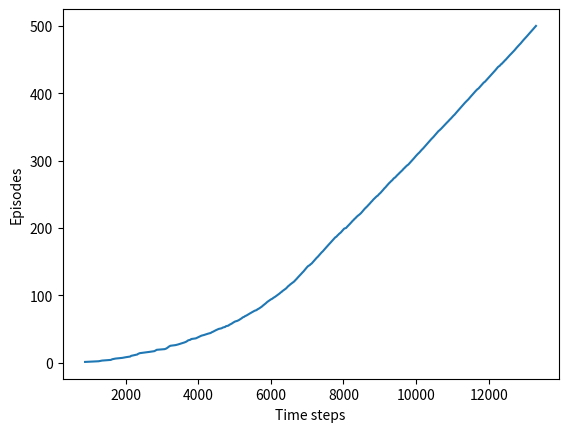

The script that saved this image: (Note: this script raises an exception after producing the figure.)
import numpy as np
import matplotlib

matplotlib.use('Agg')
import matplotlib.pyplot as plt

# world height
WORLD_HEIGHT = 7

# world width
WORLD_WIDTH = 10

# wind strength for each column
WIND = [0, 0, 0, 1, 1, 1, 2, 2, 1, 0]

# possible actions
ACTION_UP = 0
ACTION_DOWN = 1
ACTION_LEFT = 2
ACTION_RIGHT = 3

# probability for exploration
EPSILON = 0.1

# Sarsa step size
ALPHA = 0.5

# discount for max value
GAMMA = 1.0

# reward for each step
REWARD = -1.0

START = [3, 0]
GOAL = [3, 7]
ACTIONS = [ACTION_UP, ACTION_DOWN, ACTION_LEFT, ACTION_RIGHT]


def step(state, action):
    i, j = state
    if action == ACTION_UP:
        return [max(i - 1 - WIND[j], 0), j]
    elif action == ACTION_DOWN:
        return [max(min(i + 1 - WIND[j], WORLD_HEIGHT - 1), 0), j]
    elif action == ACTION_LEFT:
        return [max(i - WIND[j], 0), max(j - 1, 0)]
    elif action == ACTION_RIGHT:
        return [max(i - WIND[j], 0), min(j + 1, WORLD_WIDTH - 1)]
    else:
        assert False


# play for an episode
def episode(q_value):
    # track the total time steps in this episode
    time = 0

    # initialize state
    state = START

    # choose an action based on epsilon-greedy algorithm
    if np.random.binomial(1, EPSILON) == 1:
        action = np.random.choice(ACTIONS)
    else:
        values_ = q_value[state[0], state[1], :]
        action = np.random.choice([action_ for action_, value_ in enumerate(values_) if value_ == np.max(values_)])

    # keep going until get to the goal state
    while state != GOAL:
        next_state = step(state, action)
        if np.random.binomial(1, EPSILON) == 1:
            next_action = np.random.choice(ACTIONS)
        else:
            values_ = q_value[next_state[0], next_state[1], :]
            next_action = np.random.choice(
                [action_ for action_, value_ in enumerate(values_) if value_ == np.max(values_)])

        # Q-Learning update
        q_value[state[0], state[1], action] += ALPHA * (
                REWARD + GAMMA * np.max(q_value[next_state[0], next_state[1], :]) - q_value[state[0], state[1], action])

        # # Sarsa update
        # q_value[state[0], state[1], action] += ALPHA * (
        #         REWARD + q_value[next_state[0], next_state[1], next_action] - q_value[state[0], state[1], action])

        state = next_state
        action = next_action
        time += 1
    return time


def activity_1_1():
    q_value = np.zeros((WORLD_HEIGHT, WORLD_WIDTH, 4))
    episode_limit = 500

    steps = []
    ep = 0
    while ep < episode_limit:
        steps.append(episode(q_value))
        ep += 1

    steps = np.add.accumulate(steps)

    plt.plot(steps, np.arange(1, len(steps) + 1))
    plt.xlabel('Time steps')
    plt.ylabel('Episodes')

    plt.savefig('images/figure_6_3.png')
    plt.close()

    # display the optimal policy
    optimal_policy = []
    for i in range(0, WORLD_HEIGHT):
        optimal_policy.append([])
        for j in range(0, WORLD_WIDTH):
            if [i, j] == GOAL:
                optimal_policy[-1].append('G')
                continue
            bestAction = np.argmax(q_value[i, j, :])
            if bestAction == ACTION_UP:
                optimal_policy[-1].append('U')
            elif bestAction == ACTION_DOWN:
                optimal_policy[-1].append('D')
            elif bestAction == ACTION_LEFT:
                optimal_policy[-1].append('L')
            elif bestAction == ACTION_RIGHT:
                optimal_policy[-1].append('R')
    print('Optimal policy is:')
    for row in optimal_policy:
        print(row)
    print('Wind strength for each column:\n{}'.format([str(w) for w in WIND]))


activity_1_1()
